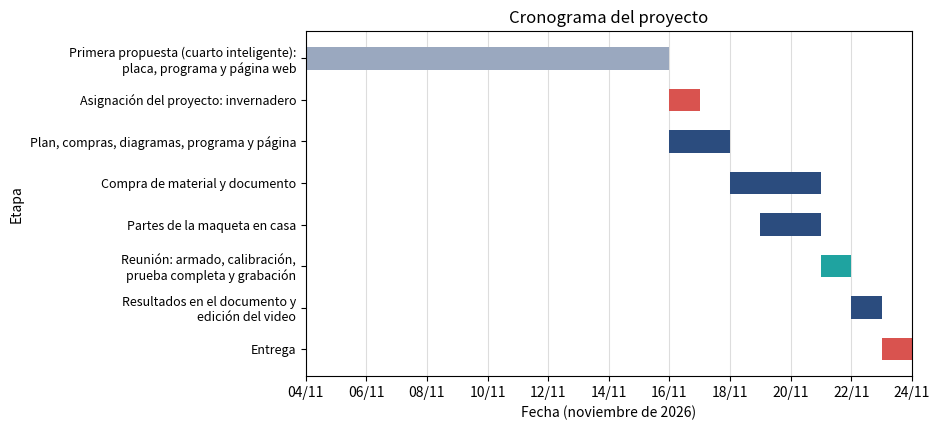

Write Python code to recreate this figure. (Note: this script raises an exception after producing the figure.)
# Diagrama de Gantt del cronograma del proyecto, para el trabajo escrito.
# Las etapas son las de Proyecto/01_Planeacion/PLAN.md.
# Genera documento/img/cronograma.png

from datetime import date
from pathlib import Path

import matplotlib.dates as mdates
import matplotlib.pyplot as plt

AZUL, GRIS, ROJO, VERDE = "#2b4c7e", "#9aa8bf", "#d9534f", "#1FA3A0"

# (etapa, primer dia, ultimo dia, color)
etapas = [
    ("Primera propuesta (cuarto inteligente):\nplaca, programa y página web", date(2026, 11, 4), date(2026, 11, 15), GRIS),
    ("Asignación del proyecto: invernadero", date(2026, 11, 16), date(2026, 11, 16), ROJO),
    ("Plan, compras, diagramas, programa y página", date(2026, 11, 16), date(2026, 11, 17), AZUL),
    ("Compra de material y documento", date(2026, 11, 18), date(2026, 11, 20), AZUL),
    ("Partes de la maqueta en casa", date(2026, 11, 19), date(2026, 11, 20), AZUL),
    ("Reunión: armado, calibración,\nprueba completa y grabación", date(2026, 11, 21), date(2026, 11, 21), VERDE),
    ("Resultados en el documento y\nedición del video", date(2026, 11, 22), date(2026, 11, 22), AZUL),
    ("Entrega", date(2026, 11, 23), date(2026, 11, 23), ROJO),
]

figura, ejes = plt.subplots(figsize=(9.5, 4.4))

for indice, (nombre, inicio, fin, color) in enumerate(etapas):
    # la barra cubre desde el inicio del primer dia hasta el final del ultimo
    duracion = (fin - inicio).days + 1
    ejes.barh(indice, duracion, left=mdates.date2num(inicio), height=0.55, color=color)

ejes.set_yticks(range(len(etapas)))
ejes.set_yticklabels([etapa[0] for etapa in etapas], fontsize=9)
ejes.invert_yaxis()

ejes.xaxis_date()
ejes.xaxis.set_major_locator(mdates.DayLocator(interval=2))
ejes.xaxis.set_major_formatter(mdates.DateFormatter("%d/%m"))
ejes.set_xlim(mdates.date2num(date(2026, 11, 4)), mdates.date2num(date(2026, 11, 24)))
ejes.grid(axis="x", color="#dddddd", linewidth=0.8)
ejes.set_axisbelow(True)

ejes.set_title("Cronograma del proyecto")
ejes.set_xlabel("Fecha (noviembre de 2026)")
ejes.set_ylabel("Etapa")

figura.tight_layout()
salida = Path(__file__).resolve().parent.parent / "img" / "cronograma.png"
salida.parent.mkdir(exist_ok=True)
figura.savefig(salida, dpi=200)
print(salida)
